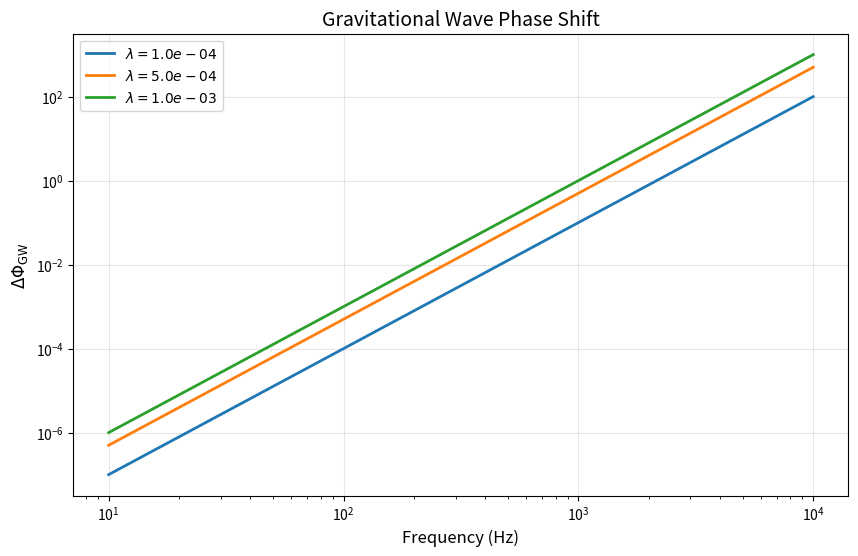

Write the Python code that produced this figure.
import numpy as np
import matplotlib.pyplot as plt

# Parameters
frequencies = np.logspace(1, 4, 100)  # 10 Hz to 10 kHz
lambda_tsvf = [1e-4, 5e-4, 1e-3]  # Coupling values
D = 100  # Distance in Mpc

# Phase shift formula
def delta_phi(f, lmbda):
    return 0.1 * (lmbda / 1e-4) * (f / 1e3)**3 * (D / 100)

# Plot
plt.figure(figsize=(10, 6))
for lmbda in lambda_tsvf:
    plt.plot(frequencies, delta_phi(frequencies, lmbda), 
             lw=2, label=fr'$\lambda = {lmbda:.1e}$')

plt.xscale('log')
plt.yscale('log')
plt.xlabel('Frequency (Hz)', fontsize=12)
plt.ylabel(r'$\Delta \Phi_{\rm GW}$', fontsize=12)
plt.title('Gravitational Wave Phase Shift', fontsize=14)
plt.legend()
plt.grid(alpha=0.3)
plt.savefig('phase_shift.png', dpi=300, bbox_inches='tight')
plt.close()
